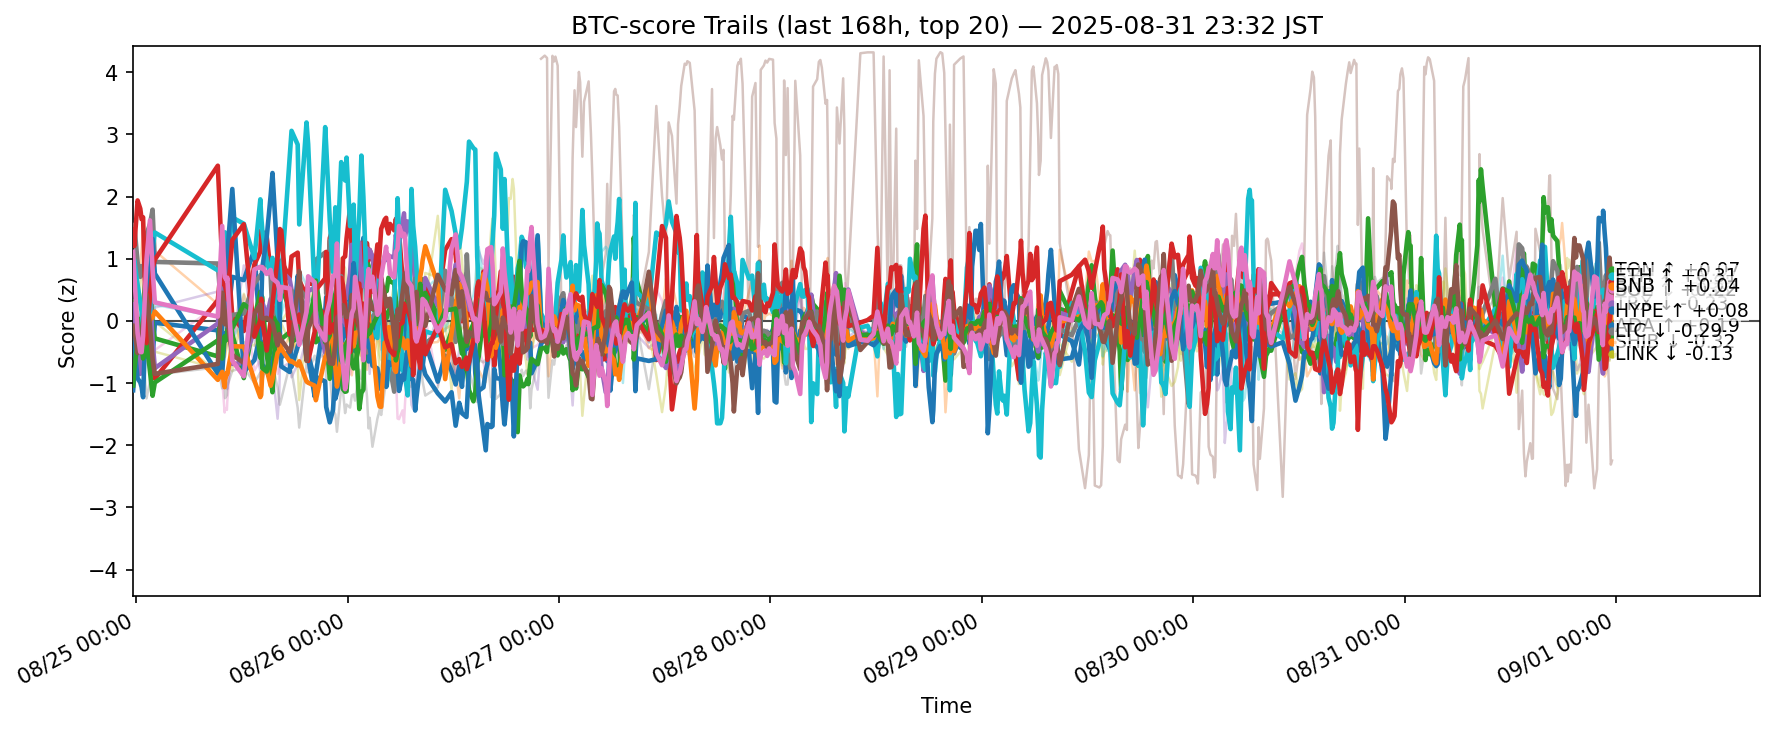

The data file committed next to this chart (first rows):
ts, side, symbol, score
2025-08-24 14:39:58.079743+00:00, btc, ADA, -1.115
2025-08-24 14:39:58.079743+00:00, btc, AVAX, 0.2488
2025-08-24 14:39:58.079743+00:00, btc, BCH, 0.3133
2025-08-24 14:39:58.079743+00:00, btc, BNB, -0.0293
2025-08-24 14:39:58.079743+00:00, btc, BTC, 0.2691
2025-08-24 14:39:58.079743+00:00, btc, DOGE, -0.2592
2025-08-24 14:39:58.079743+00:00, btc, DOT, -0.5137
2025-08-24 14:39:58.079743+00:00, btc, ETH, 1.463
2025-08-24 14:39:58.079743+00:00, btc, HBAR, -0.9981
2025-08-24 14:39:58.079743+00:00, btc, HYPE, 0.9435
2025-08-24 14:39:58.079743+00:00, btc, LINK, -0.1758
2025-08-24 14:39:58.079743+00:00, btc, LTC, -0.1161
2025-08-24 14:39:58.079743+00:00, btc, SHIB, -1.038
2025-08-24 14:39:58.079743+00:00, btc, SOL, 1.472
2025-08-24 14:39:58.079743+00:00, btc, SUI, -0.542
2025-08-24 14:39:58.079743+00:00, btc, TON, -0.08143
2025-08-24 14:39:58.079743+00:00, btc, TRX, 1.112
2025-08-24 14:39:58.079743+00:00, btc, UNI, -0.2032
2025-08-24 14:39:58.079743+00:00, btc, XLM, -1.007
2025-08-24 14:39:58.079743+00:00, btc, XRP, 0.2019
2025-08-24 14:47:45.751439+00:00, btc, ADA, -0.8828
2025-08-24 14:47:45.751439+00:00, btc, AVAX, 0.6247
2025-08-24 14:47:45.751439+00:00, btc, BCH, -0.03665
2025-08-24 14:47:45.751439+00:00, btc, BNB, -0.2757
2025-08-24 14:47:45.751439+00:00, btc, BTC, -0.1544
2025-08-24 14:47:45.751439+00:00, btc, DOGE, 0.0541
2025-08-24 14:47:45.751439+00:00, btc, DOT, -0.2121
2025-08-24 14:47:45.751439+00:00, btc, ETH, 1.547
2025-08-24 14:47:45.751439+00:00, btc, HBAR, -0.6529
2025-08-24 14:47:45.751439+00:00, btc, HYPE, 0.9787
2025-08-24 14:47:45.751439+00:00, btc, LINK, -0.4136
2025-08-24 14:47:45.751439+00:00, btc, LTC, -0.1207
2025-08-24 14:47:45.751439+00:00, btc, SHIB, -0.781
2025-08-24 14:47:45.751439+00:00, btc, SOL, 1.204
2025-08-24 14:47:45.751439+00:00, btc, SUI, -0.5289
2025-08-24 14:47:45.751439+00:00, btc, TON, -0.1201
2025-08-24 14:47:45.751439+00:00, btc, TRX, 0.7744
2025-08-24 14:47:45.751439+00:00, btc, UNI, 0.1447
2025-08-24 14:47:45.751439+00:00, btc, XLM, -0.9118
2025-08-24 14:47:45.751439+00:00, btc, XRP, -0.2911
2025-08-24 15:10:18.213467+00:00, btc, ADA, -0.3996
2025-08-24 15:10:18.213467+00:00, btc, AVAX, 0.7194
2025-08-24 15:10:18.213467+00:00, btc, BCH, 0.04089
2025-08-24 15:10:18.213467+00:00, btc, BNB, -0.6193
2025-08-24 15:10:18.213467+00:00, btc, BTC, -0.4647
2025-08-24 15:10:18.213467+00:00, btc, DOGE, 0.1533
2025-08-24 15:10:18.213467+00:00, btc, DOT, -0.1312
2025-08-24 15:10:18.213467+00:00, btc, ETH, 0.9417
2025-08-24 15:10:18.213467+00:00, btc, HBAR, 0.1713
2025-08-24 15:10:18.213467+00:00, btc, HYPE, 0.5808
2025-08-24 15:10:18.213467+00:00, btc, LINK, -0.9234
2025-08-24 15:10:18.213467+00:00, btc, LTC, -0.2077
2025-08-24 15:10:18.213467+00:00, btc, SHIB, -0.3394
2025-08-24 15:10:18.213467+00:00, btc, SOL, 1.938
2025-08-24 15:10:18.213467+00:00, btc, SUI, -0.5717
2025-08-24 15:10:18.213467+00:00, btc, TON, -0.5153
2025-08-24 15:10:18.213467+00:00, btc, TRX, -0.1974
2025-08-24 15:10:18.213467+00:00, btc, UNI, 0.6852
2025-08-24 15:10:18.213467+00:00, btc, XLM, -0.5724
2025-08-24 15:10:18.213467+00:00, btc, XRP, -0.3435
... 11,360 more rows
